Dataset: fp2 (GitHub, KeshavRathii/Tomato-leaf-disease-detection-using-ViT). Classes: tomato brown spots, tomato blight leaf, tomato healthy, tomato leaf yellow virus.

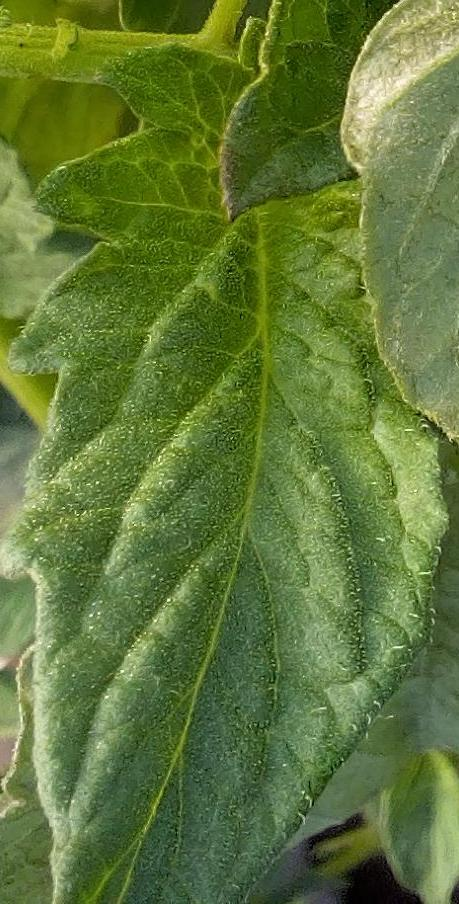
Label: tomato healthy

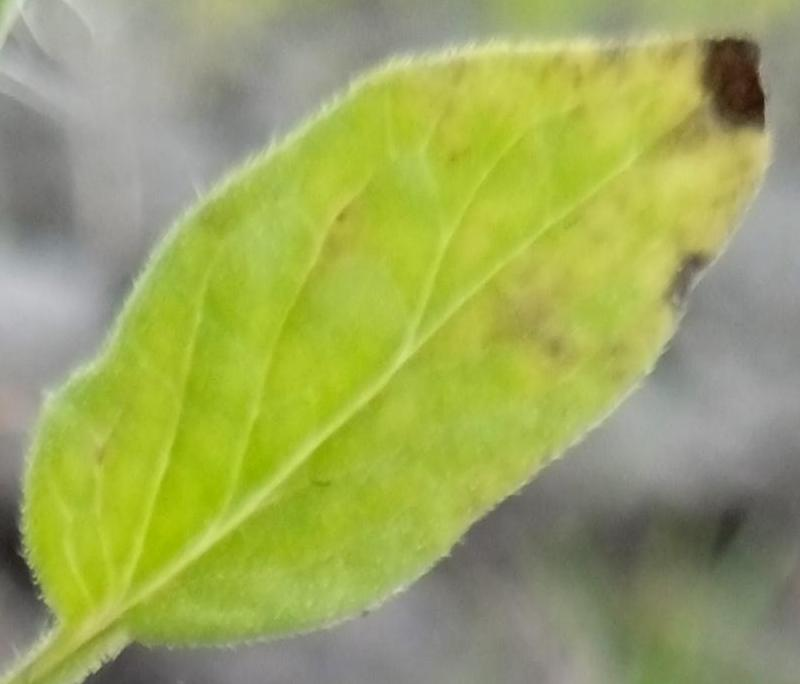
Label: tomato brown spots

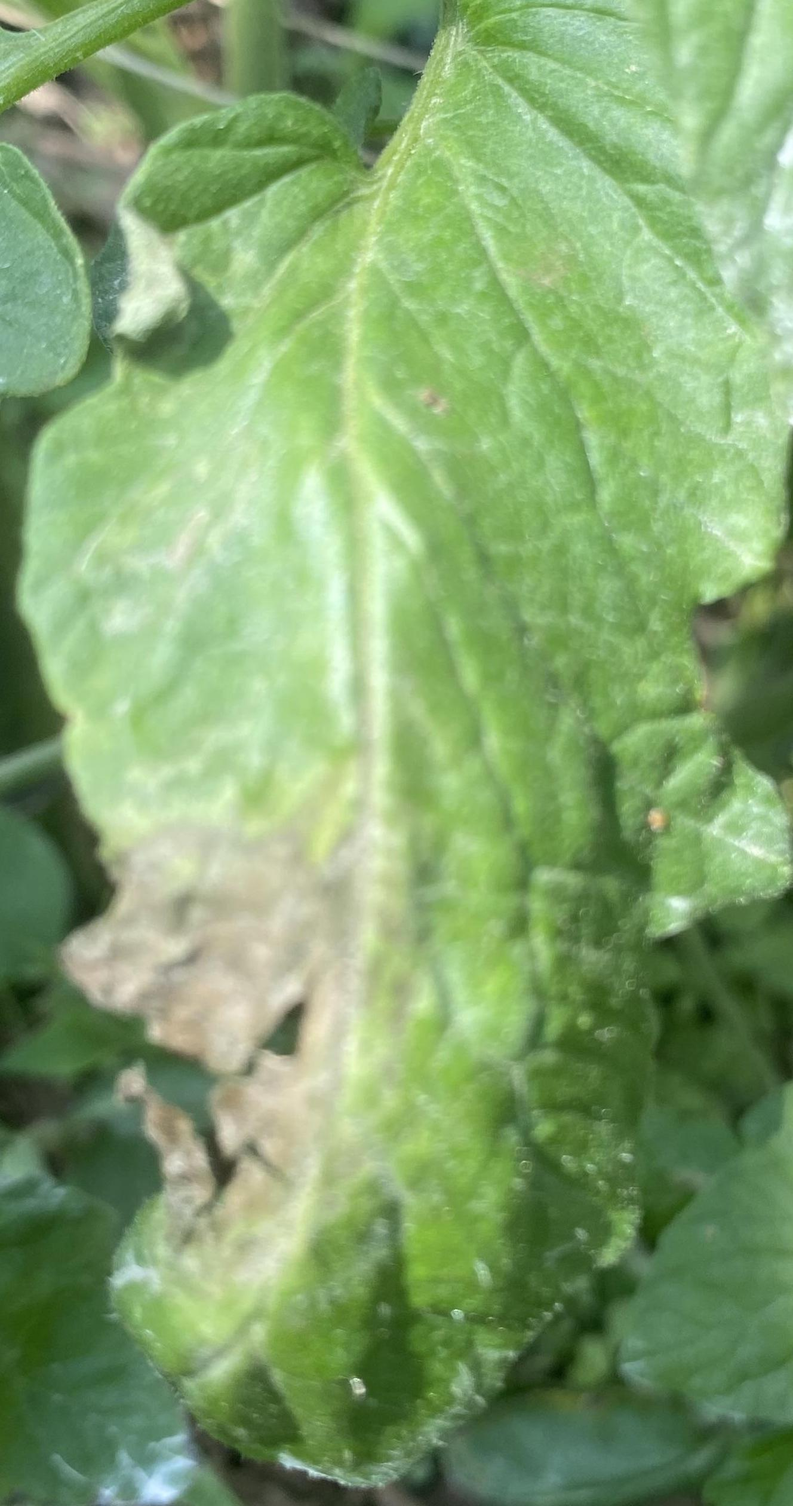
Label: tomato blight leaf

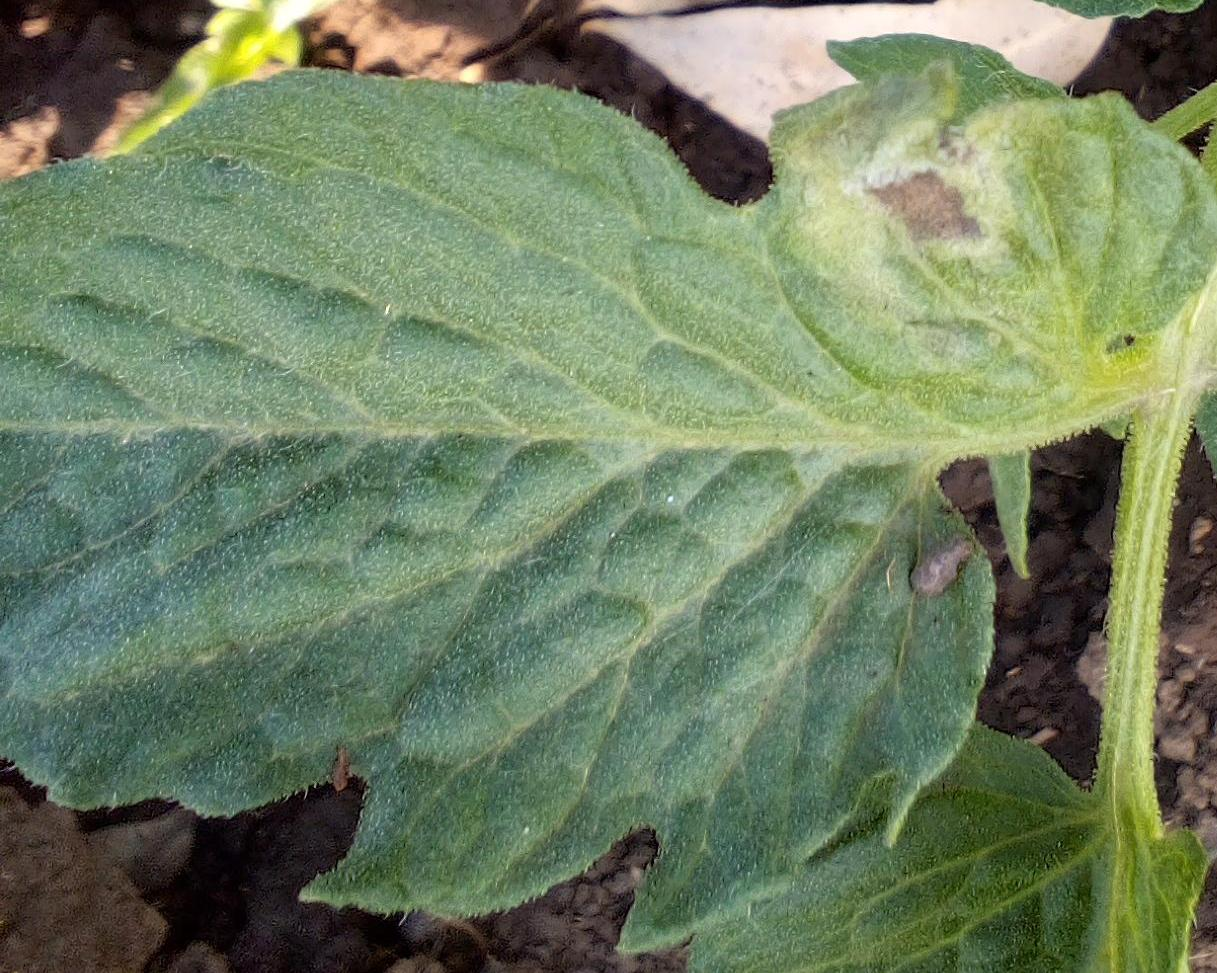
Label: tomato blight leaf

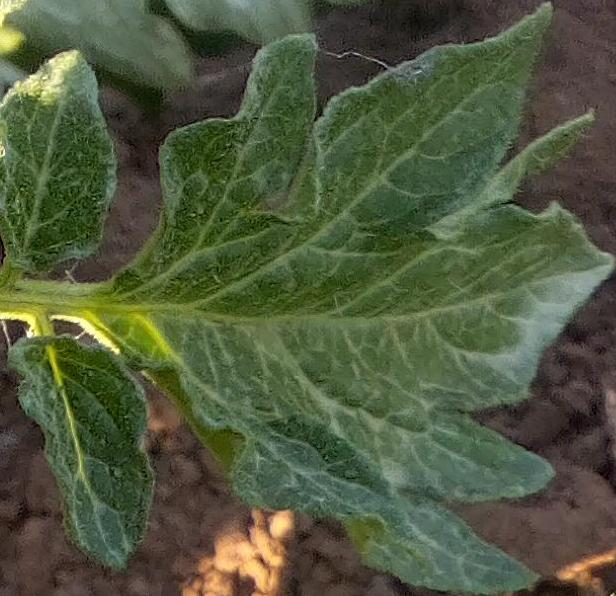
Label: tomato healthy

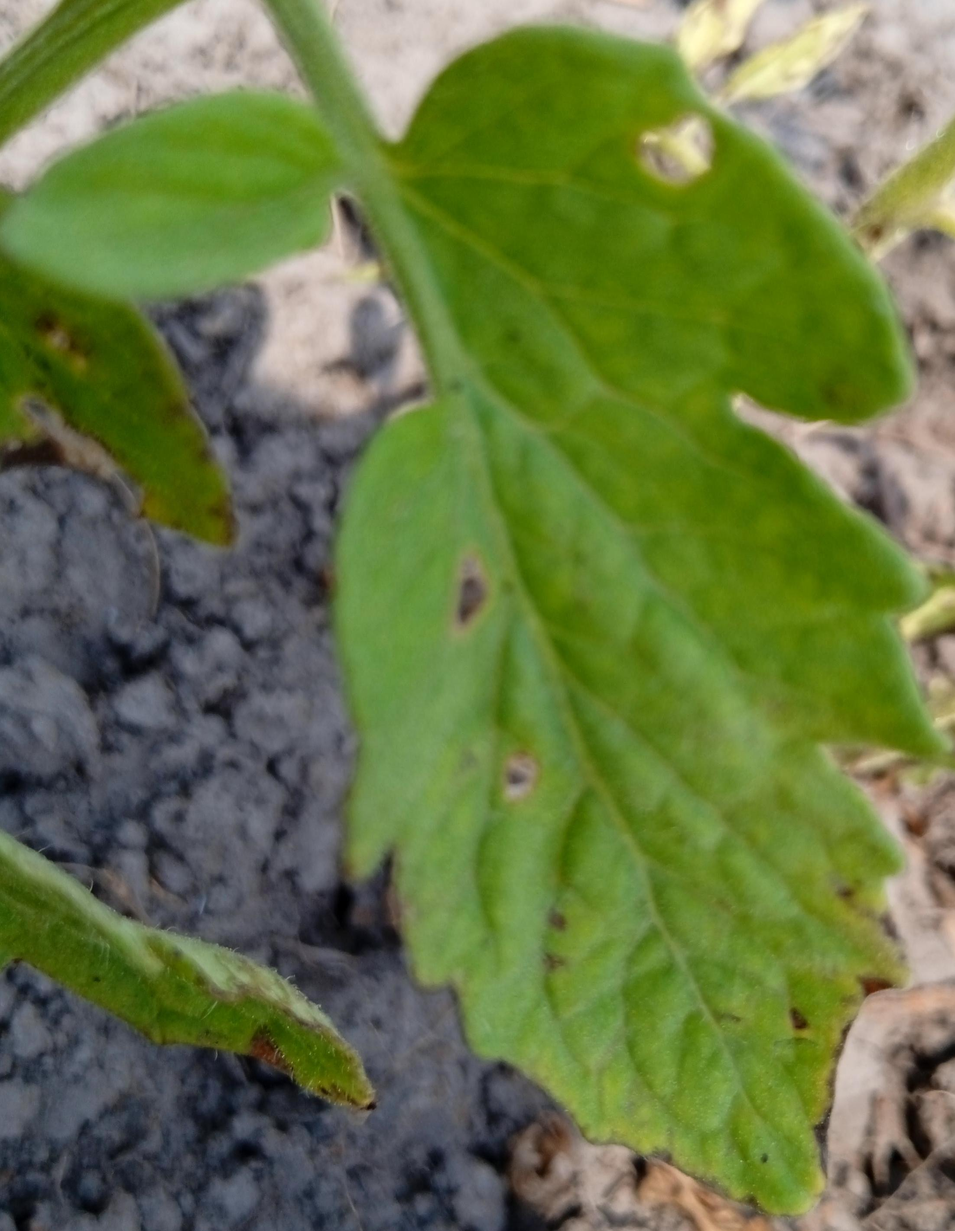
Label: tomato brown spots
